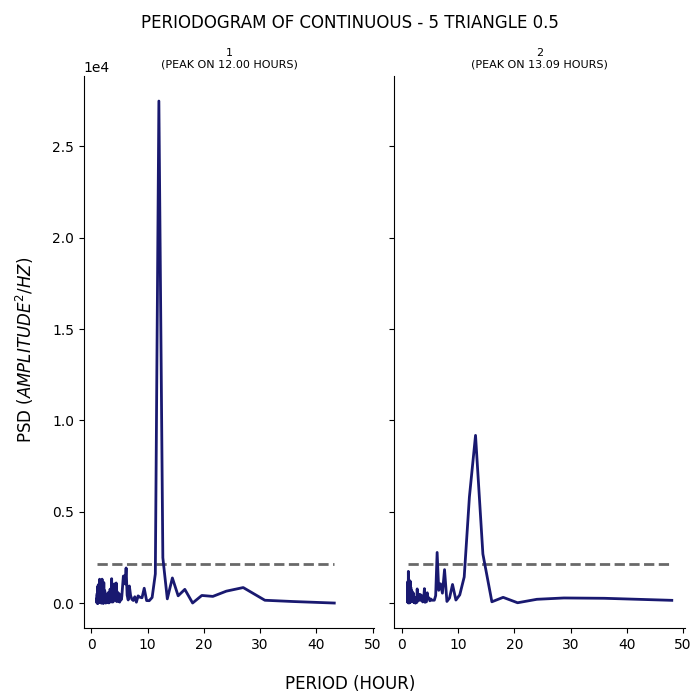

Source data for this figure (header and first rows):
test, period, psd
1, 43.2, 7.554
1, 36.0, 88.99
1, 30.86, 159.8
1, 27.0, 855.1
1, 24.0, 658.2
1, 21.6, 371.4
1, 19.64, 422.5
1, 18.0, 9.723
1, 16.62, 756.4
1, 15.43, 402.5
1, 14.4, 1380
1, 13.5, 236.2
1, 12.71, 2486
1, 12.0, 27480
1, 11.37, 1603
1, 10.8, 312
1, 10.29, 137
1, 9.818, 142.1
1, 9.391, 817.5
1, 9.0, 296.4
1, 8.64, 323.4
1, 8.308, 400.6
1, 8.0, 53.78
1, 7.714, 350
1, 7.448, 146.6
1, 7.2, 211.9
1, 6.968, 423.5
1, 6.75, 941.1
1, 6.545, 176.8
1, 6.353, 440.3
1, 6.171, 1927
1, 6.0, 1051
1, 5.838, 1492
1, 5.684, 1484
1, 5.538, 906.5
1, 5.4, 337.9
1, 5.268, 167.4
1, 5.143, 424.6
1, 5.023, 59.57
1, 4.909, 529.8
1, 4.8, 103.8
1, 4.696, 447.9
1, 4.596, 626.4
1, 4.5, 87.86
1, 4.408, 1106
1, 4.32, 368.8
1, 4.235, 321.2
1, 4.154, 342.9
1, 4.075, 1056
1, 4.0, 427.5
1, 3.927, 364.8
1, 3.857, 67.85
1, 3.789, 731.8
1, 3.724, 503.5
1, 3.661, 61.15
1, 3.6, 1340
1, 3.541, 189.4
1, 3.484, 382.5
1, 3.429, 107.3
1, 3.375, 130
... 294 more rows
